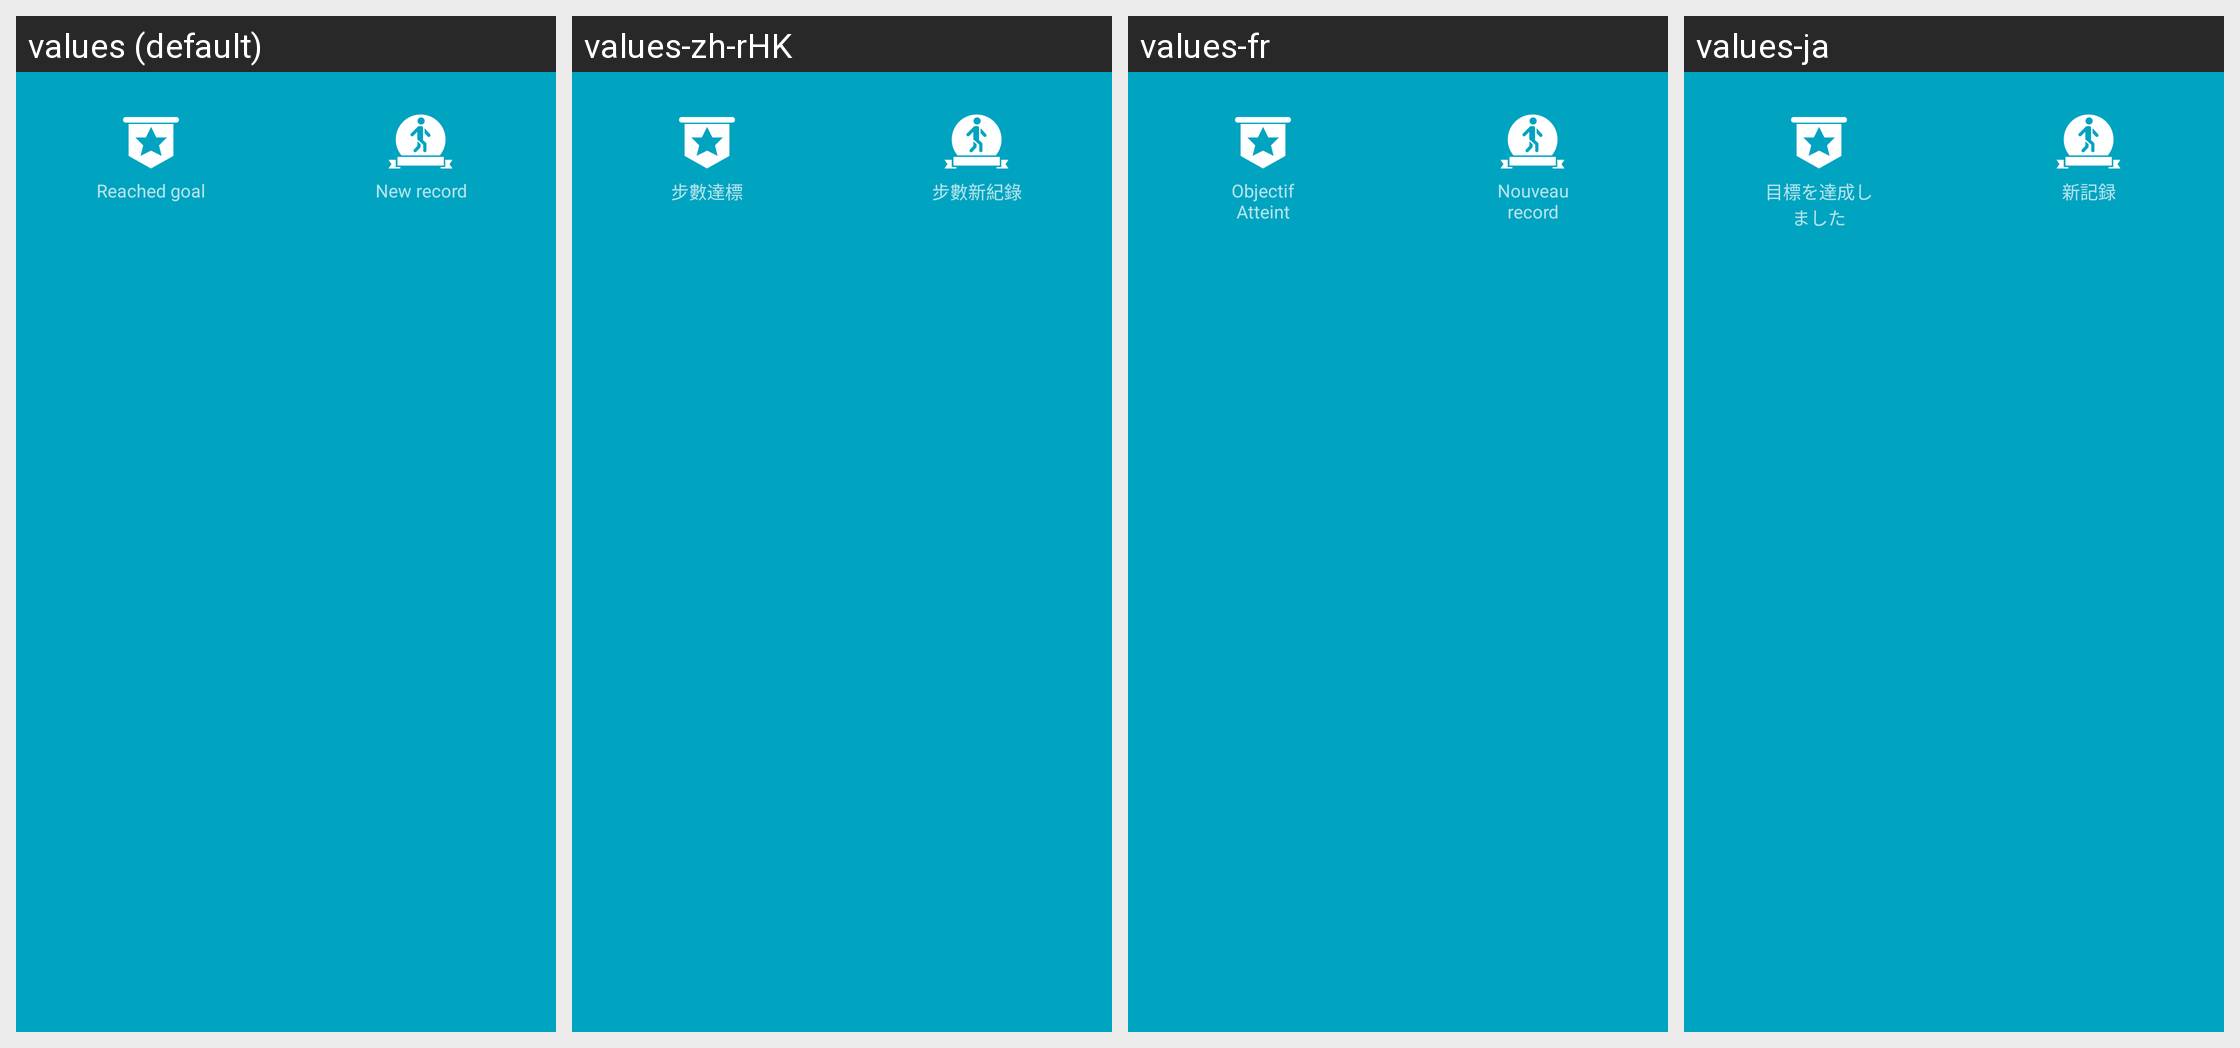

For this localized Android screen grid, give each drawn string resource with its value in every locale shown.
Android screen res/layout/layout_step_reach_goal_alert.xml rendered under 4 locales, left to right: values (default), values-zh-rHK, values-fr, values-ja. Device: Nexus 5 (rendered at 1080×1920; each locale shown at half size, 540×960, under a caption strip naming it); theme FullScreenStyle.
Other locales in the repository, not shown: values-af, values-am, values-ar, values-az-rAZ, values-bn, values-ca, values-cs, values-da, values-de, values-en-rAU, values-en-rGB, values-en-rIN, values-en-rSS, values-es, values-es-rES, values-es-rUS, values-et-rEE, values-eu-rES, values-fa, values-fa-rIR, values-fi, values-fr-rCA, values-gl-rES, values-gu, values-gu-rIN, values-ha-rNG, values-hr, values-hu, values-hy-rAM, values-in, values-is-rIS, values-it, values-iw, values-iw-rIL, values-ka-rGE, values-kk-rKZ, values-km-rKH, values-kn, values-ko, values-ky-rKG, values-lo-rLA, values-lt, values-lv, values-mk-rMK, values-ml, values-mn-rMN, values-mr, values-ms, values-ms-rMY, values-nb, values-ne-rIN, values-ne-rNP, values-nl, values-or-rIN, values-pa, values-pl, values-pt, values-pt-rBR, values-pt-rPT, values-ro, values-si-rLK, values-sk, values-sl, values-sq-rAL, values-sr, values-sv, values-sw, values-ta, values-te, values-tl, values-tr, values-ur, values-ur-rIN, values-ur-rPK, values-uz-rUZ, values-vi, values-zh-rCN, values-zh-rTW, values-zu.
Strings drawn on this screen, with the default value and each locale's value (text and hints the layout hard-codes, and strings that could not be matched under every locale, appear in the picture but are not listed):

step_reach_goal_text
  values: Reached goal
  values-zh-rHK: 步數達標
  values-fr: Objectif Atteint
  values-ja: 目標を達成しました

step_new_record
  values: New record
  values-zh-rHK: 步數新紀錄
  values-fr: Nouveau record
  values-ja: 新記録
